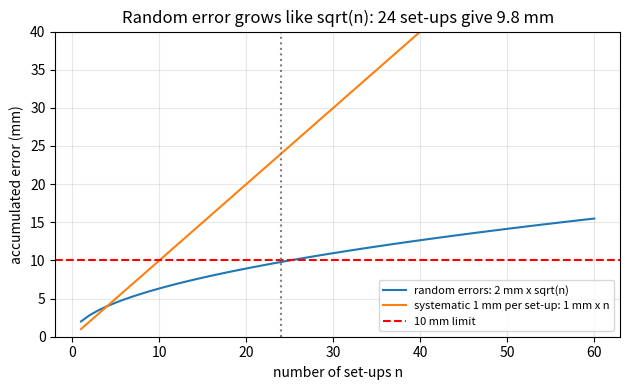
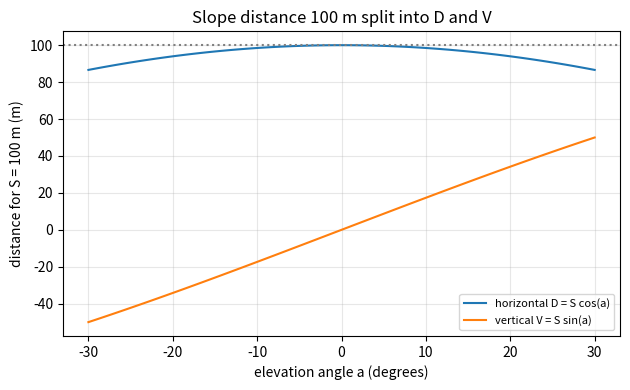

Write Python code to recreate these figures, in order.
"""Session 2 (Level 2): levelling books, slope distances, total-station coordinates, error growth.

Run:  python start.py 2
"""
# %% [markdown]
# # Session 2: the mathematics of levelling and of the total station
# **A. Real-world problem.** A real levelling run is written in a *levelling book*, a table of
# readings. A mistake in the table ruins every level after it, so surveyors use two methods and
# an arithmetic check. A *total station* adds the second half of surveying: it measures a slope
# distance and angles, and the computer turns them into easting and northing. Finally, how far
# apart should the staff positions be, so that small reading errors do not pile up over 1 km?
#
# **Plan.** (1) reduce a levelling book two ways, (2) the arithmetic check, (3) horizontal
# distance from a slope distance, (4) easting and northing from bearing and distance,
# (5) the square-root law for accumulated error.

# %%
import pathlib

import numpy as np

OUT = (pathlib.Path(__file__).resolve().parent if "__file__" in globals() else pathlib.Path(".")) / "out"

# A levelling book: each row is (kind, reading in metres). BS = backsight, IS = intermediate
# sight, FS = foresight. A foresight followed by a backsight is the same point (a change point).
BOOK = [("BS", 1.425), ("IS", 1.870), ("IS", 2.315), ("FS", 2.905),
        ("BS", 1.150), ("IS", 0.980), ("FS", 0.640)]
RL_BM = 100.000   # reduced level of the first point (a benchmark)


# %% [markdown]
# ## Step 1: height of instrument (collimation) method
# At each set-up, the height of instrument is HI = RL of the backsight point + backsight.
# Every other point seen from that set-up has RL = HI - reading.

# %%
def hi_method(rows, rl0=RL_BM):
    """Reduced level for every row. Returns (rls, hi_values)."""
    rls, his, hi = [], [], None
    for kind, r in rows:
        if kind == "BS":
            rl = rl0 if not rls else rls[-1]     # first point, or the change point just left
            hi = rl + r
            his.append(hi)
        else:
            rl = hi - r
            his.append(None)
        rls.append(rl)
    return rls, his


# %% [markdown]
# ## Step 2: rise-and-fall method, and the arithmetic check
# Compare each reading with the one before it in the same set-up: rise = previous - current
# (positive is a rise, negative a fall), RL = previous RL + rise.
#
# **Arithmetic check:** sum of backsights - sum of foresights = last RL - first RL.
# Warning: the check only proves the arithmetic along the chain of backsights and foresights.
# It cannot find a wrong intermediate sight, because no later level uses it.

# %%
def rise_fall(rows, rl0=RL_BM):
    """Reduced level for every row by rise and fall. Returns (rls, rises); rises[0 or CP] is None."""
    rls, rises, prev = [], [], None
    for kind, r in rows:
        if kind == "BS":
            rl = rl0 if not rls else rls[-1]
            rises.append(None)
        else:
            rise = prev - r
            rl = rls[-1] + rise
            rises.append(rise)
        rls.append(rl)
        prev = r
    return rls, rises


def arithmetic_check(rows, rls):
    """Returns (sum_bs, sum_fs, last_rl - first_rl). The first two differ by the third if all is well."""
    sb = sum(r for k, r in rows if k == "BS")
    sf = sum(r for k, r in rows if k == "FS")
    return sb, sf, rls[-1] - rls[0]


# %% [markdown]
# ## Step 3: slope distance to horizontal distance
# A tape or total station measures along the slope: S. A map needs the horizontal distance.
# With elevation angle a (above horizontal): D = S cos(a) and height change V = S sin(a).

# %%
def horizontal_distance(S, a_deg):
    return S * np.cos(np.radians(a_deg))


def vertical_component(S, a_deg):
    return S * np.sin(np.radians(a_deg))


# %% [markdown]
# ## Step 4: easting and northing from bearing and distance
# A bearing is an angle measured clockwise from grid north. East is E, north is N:
#
#     E = E0 + D sin(bearing)        N = N0 + D cos(bearing)
#
# (sin goes with east because bearing 90 degrees points east.) The reverse problem, the
# *inverse*, gives bearing = atan2(dE, dN) and distance = sqrt(dE^2 + dN^2).

# %%
def total_station_point(E0, N0, rl0, ih, th, S, a_deg, bearing_deg):
    """One shot: station at (E0, N0, rl0), instrument height ih, prism height th, slope distance S,
    elevation angle a_deg, bearing bearing_deg. Returns dict with D, E, N and RL of the ground point."""
    D = float(horizontal_distance(S, a_deg))
    b = np.radians(bearing_deg)
    return {"D": D, "E": E0 + D * np.sin(b), "N": N0 + D * np.cos(b),
            "RL": rl0 + ih + float(vertical_component(S, a_deg)) - th}


def inverse(E1, N1, E2, N2):
    """Bearing (degrees, 0 to 360) and distance from point 1 to point 2."""
    dE, dN = E2 - E1, N2 - N1
    return float(np.degrees(np.arctan2(dE, dN)) % 360.0), float(np.hypot(dE, dN))


# %% [markdown]
# ## Step 5: the square-root law for levelling error
# Suppose each set-up adds an independent random error with standard deviation s (here 2 mm).
# After n set-ups the errors add like the sides of a random walk, not like a plain sum:
#
#     error(n) = s sqrt(n)
#
# For a line of length L with the staffs spaced d apart (one set-up per d), n = L / d.

# %%
def levelling_error(n, s):
    return s * np.sqrt(n)


def max_setups(s, limit):
    """Largest whole number of set-ups with s sqrt(n) strictly below limit."""
    n = int(np.floor((limit / s) ** 2))
    return n - 1 if abs(levelling_error(n, s) - limit) < 1e-12 else n


def min_spacing(total_length, s, limit):
    """Smallest staff spacing (same unit as total_length) that keeps the error below the limit."""
    return total_length / max_setups(s, limit)


def simulate_levelling(n, s, trials=20000, seed=1):
    """Monte Carlo: standard deviation of the accumulated error of n set-ups."""
    rng = np.random.default_rng(seed)
    return float(rng.normal(0.0, s, size=(trials, n)).sum(axis=1).std())


# %% [markdown]
# ## Step 6: see it
# Left: the error grows slowly (square root) while a one-sided systematic error would grow
# straight. Right: the slope distance versus the horizontal distance.

# %%
if __name__ == "__main__":
    import matplotlib.pyplot as plt

    OUT.mkdir(exist_ok=True)
    rls_h, his = hi_method(BOOK)
    rls_r, rises = rise_fall(BOOK)
    for (k, r), a, b in zip(BOOK, rls_h, rls_r):
        print(f"{k}  {r:6.3f}   RL (HI) {a:8.3f}   RL (rise/fall) {b:8.3f}")
    sb, sf, dr = arithmetic_check(BOOK, rls_h)
    print(f"sum BS {sb:.3f} - sum FS {sf:.3f} = {sb - sf:.3f}; last RL - first RL = {dr:.3f}")

    p = total_station_point(1000.0, 5000.0, 50.0, 1.55, 1.80, 85.340, 7.5, 63.5)
    print("total station point:", {k: round(v, 3) for k, v in p.items()})

    n = np.arange(1, 61)
    fig, ax = plt.subplots(figsize=(6.4, 4))
    ax.plot(n, levelling_error(n, 2.0), label="random errors: 2 mm x sqrt(n)")
    ax.plot(n, 1.0 * n, label="systematic 1 mm per set-up: 1 mm x n")
    ax.axhline(10, color="red", ls="--", label="10 mm limit")
    ax.axvline(24, color="gray", ls=":")
    ax.set_xlabel("number of set-ups n")
    ax.set_ylabel("accumulated error (mm)")
    ax.set_title("Random error grows like sqrt(n): 24 set-ups give 9.8 mm")
    ax.set_ylim(0, 40)
    ax.grid(alpha=0.3)
    ax.legend(fontsize=8)
    fig.tight_layout()
    fig.savefig(OUT / "error_growth.png", dpi=120)

    a = np.linspace(-30, 30, 121)
    fig2, ax2 = plt.subplots(figsize=(6.4, 4))
    ax2.plot(a, horizontal_distance(100.0, a), label="horizontal D = S cos(a)")
    ax2.plot(a, vertical_component(100.0, a), label="vertical V = S sin(a)")
    ax2.axhline(100.0, color="gray", ls=":")
    ax2.set_xlabel("elevation angle a (degrees)")
    ax2.set_ylabel("distance for S = 100 m (m)")
    ax2.set_title("Slope distance 100 m split into D and V")
    ax2.grid(alpha=0.3)
    ax2.legend(fontsize=8)
    fig2.tight_layout()
    fig2.savefig(OUT / "slope_split.png", dpi=120)
    print("saved figures in", OUT)

# %% [markdown]
# ## Try it
# Do the coding tasks, answer the four questions in the README (section F), then run the
# checkpoint.
